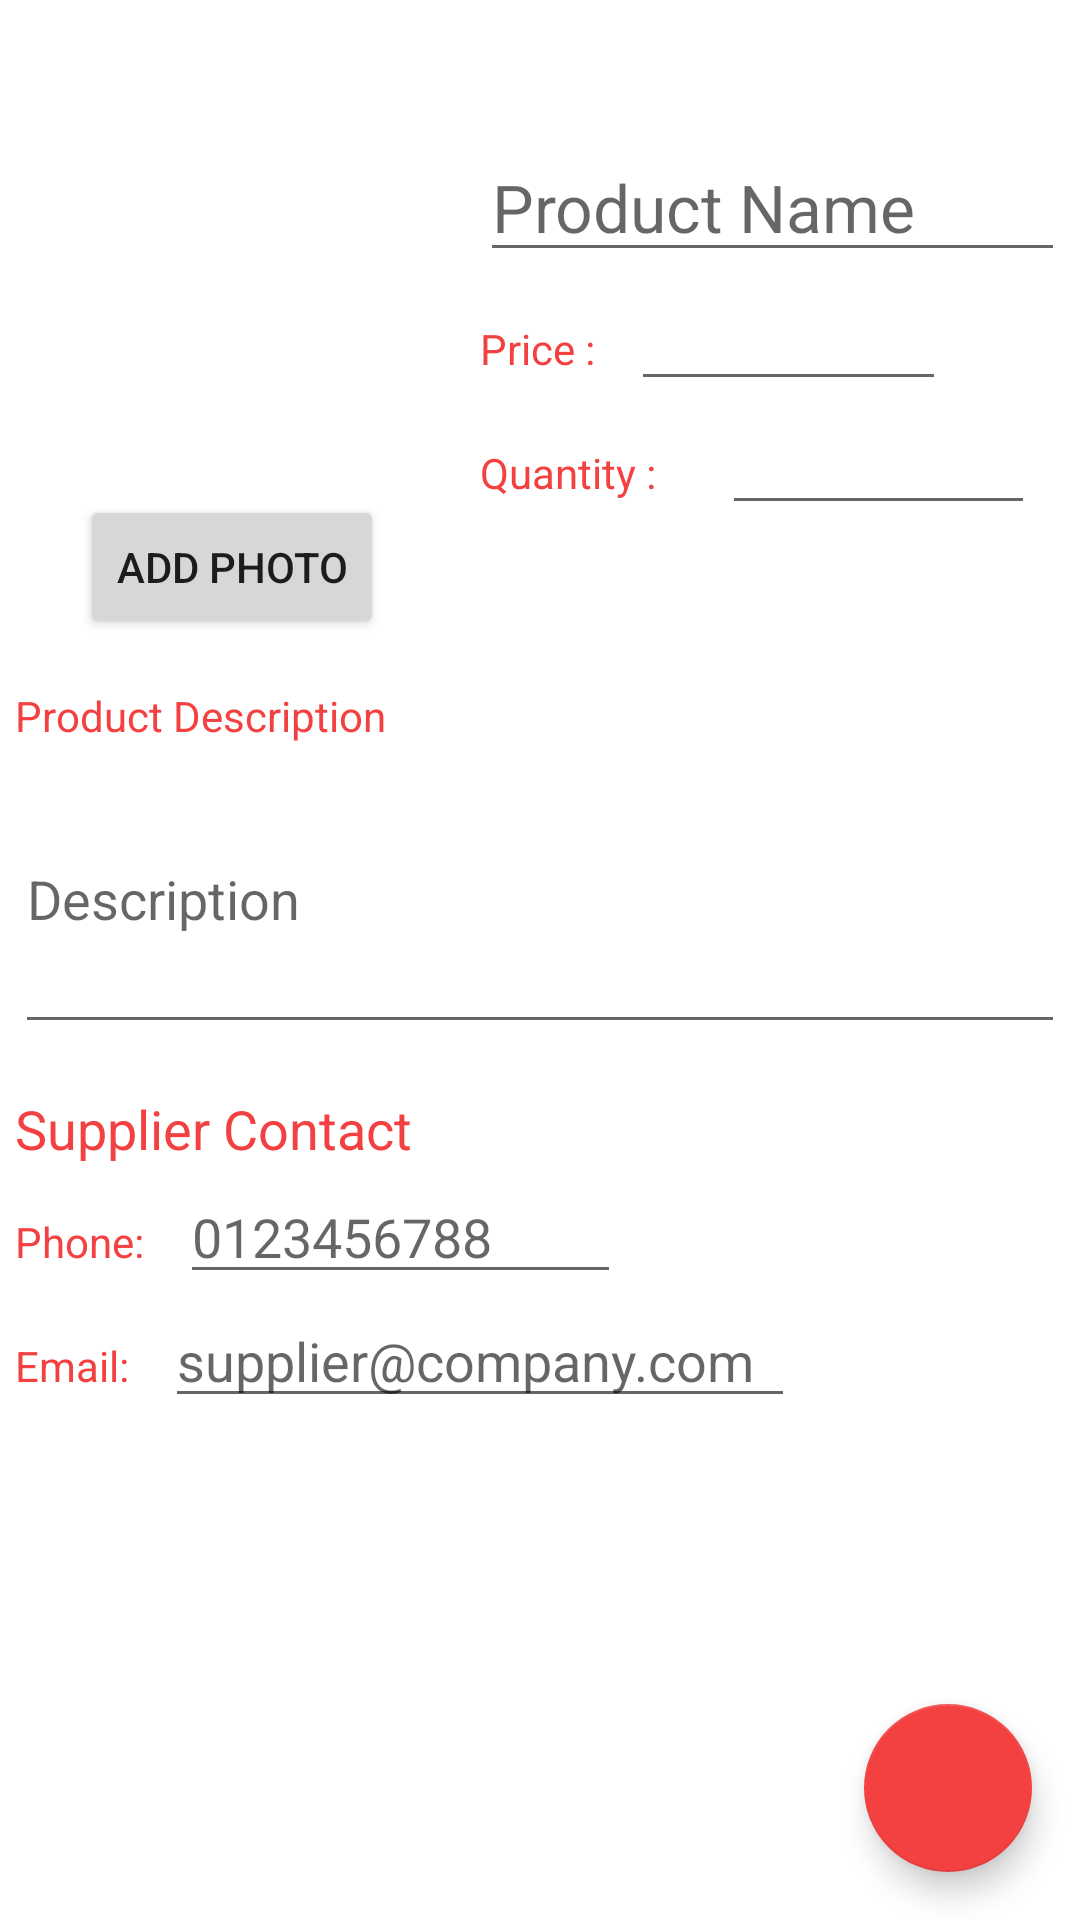

Produce the Android XML layout that renders to this screen, including the resource entries it uses.
<!-- AndroidManifest.xml: application theme Theme.Inventory -->
<!-- res/layout/activity_details.xml -->
<?xml version="1.0" encoding="utf-8"?>
<RelativeLayout xmlns:android="http://schemas.android.com/apk/res/android"
    android:layout_width="match_parent"
    android:layout_height="match_parent"
    >

    <com.google.android.material.floatingactionbutton.FloatingActionButton
        android:id="@+id/fab_contact_supplier"
        android:layout_width="wrap_content"
        android:layout_height="wrap_content"
        android:layout_alignParentEnd="true"
        android:layout_alignParentBottom="true"
        android:layout_marginStart="16dp"
        android:layout_marginTop="16dp"
        android:layout_marginEnd="16dp"
        android:layout_marginBottom="16dp"
        android:src="@drawable/ic_baseline_call_24" />
    <ScrollView
    android:layout_width="match_parent"
    android:layout_height="match_parent"
    >
<LinearLayout xmlns:app="http://schemas.android.com/apk/res-auto"
    xmlns:tools="http://schemas.android.com/tools"
    android:layout_width="match_parent"
    android:layout_height="wrap_content"
    tools:context=".DetailsActivity"
    android:layout_marginTop="5dp"
    android:orientation="vertical"
    android:layout_marginLeft="5dp"
    android:layout_marginRight="5dp" >
    <LinearLayout
        android:layout_width="match_parent"
        android:layout_height="wrap_content"
        android:orientation="horizontal"
        android:baselineAligned="false">
        <RelativeLayout
            android:layout_width="wrap_content"
            android:layout_height="wrap_content"
            >

            <com.google.android.material.imageview.ShapeableImageView
                android:id="@+id/image_product"
                style="@style/ImageProductStyle"
                android:src="@drawable/ic_baseline_image_24"
                app:shapeAppearanceOverlay="@style/cornerCurve20Percent"
                />

            <Button
                android:id="@+id/button_add_product_photo"
                style="@style/AddProductPhotoButtonStyle"
                android:text="@string/photo_btn_add" />
        </RelativeLayout>
        <LinearLayout
            android:layout_width="0dp"
            android:layout_height="wrap_content"
            android:layout_weight="1"
            android:orientation="vertical"
            android:layout_marginLeft="10dp"
            android:layout_gravity="center_vertical"
            >
            <EditText
                android:id="@+id/edit_item_name"
                style="@style/EditorFieldStyle"
                android:layout_marginLeft="0dp"
                android:textAppearance="?android:textAppearanceLarge"
                android:hint="@string/hint_item_name"
                android:maxLines="1"
                android:inputType="text"
                />
            <LinearLayout
                android:layout_width="match_parent"
                android:layout_height="wrap_content"
                android:orientation="horizontal"
                >
                <TextView
                    android:text="@string/category_price"
                    style="@style/CategoryStyle"
                    />
                <EditText
                    android:id="@+id/edit_product_price"
                    style="@style/EditorFieldStyle"
                    android:layout_width="wrap_content"
                    android:ems="5"
                    android:inputType="number"
                    />
            </LinearLayout>
            <LinearLayout
                android:layout_width="match_parent"
                android:layout_height="wrap_content"
                android:orientation="horizontal"
                android:layout_gravity="center_vertical"
                >
                <TextView
                    style="@style/CategoryStyle"
                    android:text="@string/category_quantity"
                    />
                <ImageButton
                    android:id="@+id/button_product_quantity_increment"
                    android:layout_margin="5dp"
                    android:layout_gravity="center_vertical"
                    android:layout_width="wrap_content"
                    android:layout_height="wrap_content"
                    android:src="@drawable/ic_baseline_add_24"
                    android:padding="0dp"
                    android:backgroundTint="@color/white"
                    android:textColor="@color/black"
                    app:tint="@color/colorPrimary" />
                <EditText
                    android:id="@+id/edit_product_quantity"
                    style="@style/EditorFieldStyle"
                    android:layout_width="0dp"
                    android:layout_weight="1"
                    android:textAlignment="center"
                    android:inputType="number"
                    />
                <ImageButton
                    android:id="@+id/button_product_quantity_decrement"
                    android:layout_margin="5dp"
                    android:layout_gravity="center_vertical"
                    android:layout_width="wrap_content"
                    android:layout_height="wrap_content"
                    android:src="@drawable/ic_baseline_horizontal_rule_24"
                    android:padding="0dp"
                    android:backgroundTint="@color/white"
                    android:textColor="@color/black"
                    app:tint="@color/colorPrimary" />
            </LinearLayout>
        </LinearLayout>
    </LinearLayout>
    <TextView
        style="@style/CategoryStyle"
        android:text="@string/category_description"
        />
    <EditText
        android:id="@+id/edit_product_description"
        style="@style/EditorFieldStyle"
        android:layout_marginLeft="0dp"
        android:layout_height="100dp"
        android:hint="@string/hint_description"
        android:inputType="textMultiLine"
        />
    <TextView
        style="@style/CategoryStyle"
        android:textSize="18sp"
        android:text="@string/supplier_contact_heading"
        />
    <LinearLayout
        android:layout_width="wrap_content"
        android:layout_height="wrap_content"
        >
        <TextView
            style="@style/CategoryStyle"
            android:text="@string/category_supplier_phone"
            />
        <EditText
            android:id="@+id/edit_supplier_phone"
            style="@style/EditorFieldStyle"
            android:hint="@string/hint_supplier_phone"
            android:inputType="phone"
            android:ems="7"
            />
    </LinearLayout>
    <LinearLayout
        android:layout_width="wrap_content"
        android:layout_height="wrap_content"
        >
        <TextView
            style="@style/CategoryStyle"
            android:text="@string/category_supplier_email"
            />
        <EditText
            android:id="@+id/edit_supplier_email"
            style="@style/EditorFieldStyle"
            android:hint="@string/hint_supplier_email"
            android:inputType="textEmailAddress"
            android:ems="10"
            />
    </LinearLayout>
</LinearLayout>
</ScrollView>
</RelativeLayout>
<!-- resources referenced by this layout -->
<resources>
  <color name="black">#FF000000</color>
  <color name="colorPrimary">#F34141</color>
  <color name="white">#FFFFFFFF</color>
  <string name="category_description">Product Description</string>
  <string name="category_price">Price :</string>
  <string name="category_quantity">Quantity :</string>
  <string name="category_supplier_email">Email:</string>
  <string name="category_supplier_phone">Phone:</string>
  <string name="hint_description">Description</string>
  <string name="hint_item_name">Product Name</string>
  <string name="hint_supplier_email">supplier@company.com</string>
  <string name="hint_supplier_phone">0123456788</string>
  <string name="photo_btn_add">Add Photo</string>
  <string name="supplier_contact_heading">Supplier Contact</string>
  <style name="AddProductPhotoButtonStyle">
          <item name="android:layout_width">wrap_content</item>
          <item name="android:layout_height">wrap_content</item>
          <item name="android:layout_below">@id/image_product</item>
          <item name="android:layout_centerHorizontal">true</item>
          <item name="android:layout_marginLeft">5dp</item>
      </style>
  <style name="CategoryStyle">
          <item name="android:textAppearance">?android:textAppearanceSmall</item>
          <item name="android:layout_width">wrap_content</item>
          <item name="android:layout_height">wrap_content</item>
          <item name="android:textColor">@color/colorAccent</item>
          <item name="android:paddingTop">16dp</item>
      </style>
  <style name="EditorFieldStyle">
          <item name="android:textAppearance">?android:textAppearanceMedium</item>
          <item name="android:layout_height">wrap_content</item>
          <item name="android:layout_width">match_parent</item>
          <item name="android:layout_marginLeft">12dp</item>
      </style>
  <style name="ImageProductStyle">
          <item name="android:layout_height">@dimen/details_item_img_height</item>
          <item name="android:layout_width">@dimen/details_item_img_width</item>
          <item name="android:scaleType">centerCrop</item>
          <item name="android:layout_marginLeft">5dp</item>
          <item name="android:layout_marginTop">10dp</item>
          <item name="android:layout_marginBottom">10dp</item>
      </style>
  <style name="cornerCurve20Percent">
          <item name="cornerFamily">rounded</item>
          <item name="cornerSize">15%</item>
      </style>
  <style name="Theme.Inventory" parent="Theme.MaterialComponents.DayNight.DarkActionBar">
          
          <item name="colorPrimary">@color/colorPrimary</item>
          <item name="colorPrimaryVariant">@color/colorPrimaryDark</item>
          <item name="colorOnPrimary">@color/white</item>
          <item name="colorPrimaryDark">@color/colorPrimaryDark</item>
          <item name="colorAccent">@color/colorAccent</item>
          
          <item name="colorSecondary">@color/colorPrimary</item>
          <item name="colorSecondaryVariant">@color/colorPrimaryDark</item>
          <item name="colorOnSecondary">@color/white</item>
          
          <item name="android:statusBarColor" tools:targetApi="l">?attr/colorPrimaryVariant</item>
          
      </style>
  <color name="colorAccent">#F34141</color>
  <dimen name="details_item_img_height">140dp</dimen>
  <dimen name="details_item_img_width">140dp</dimen>
  <color name="colorPrimaryDark">#BF1717</color>
</resources>
